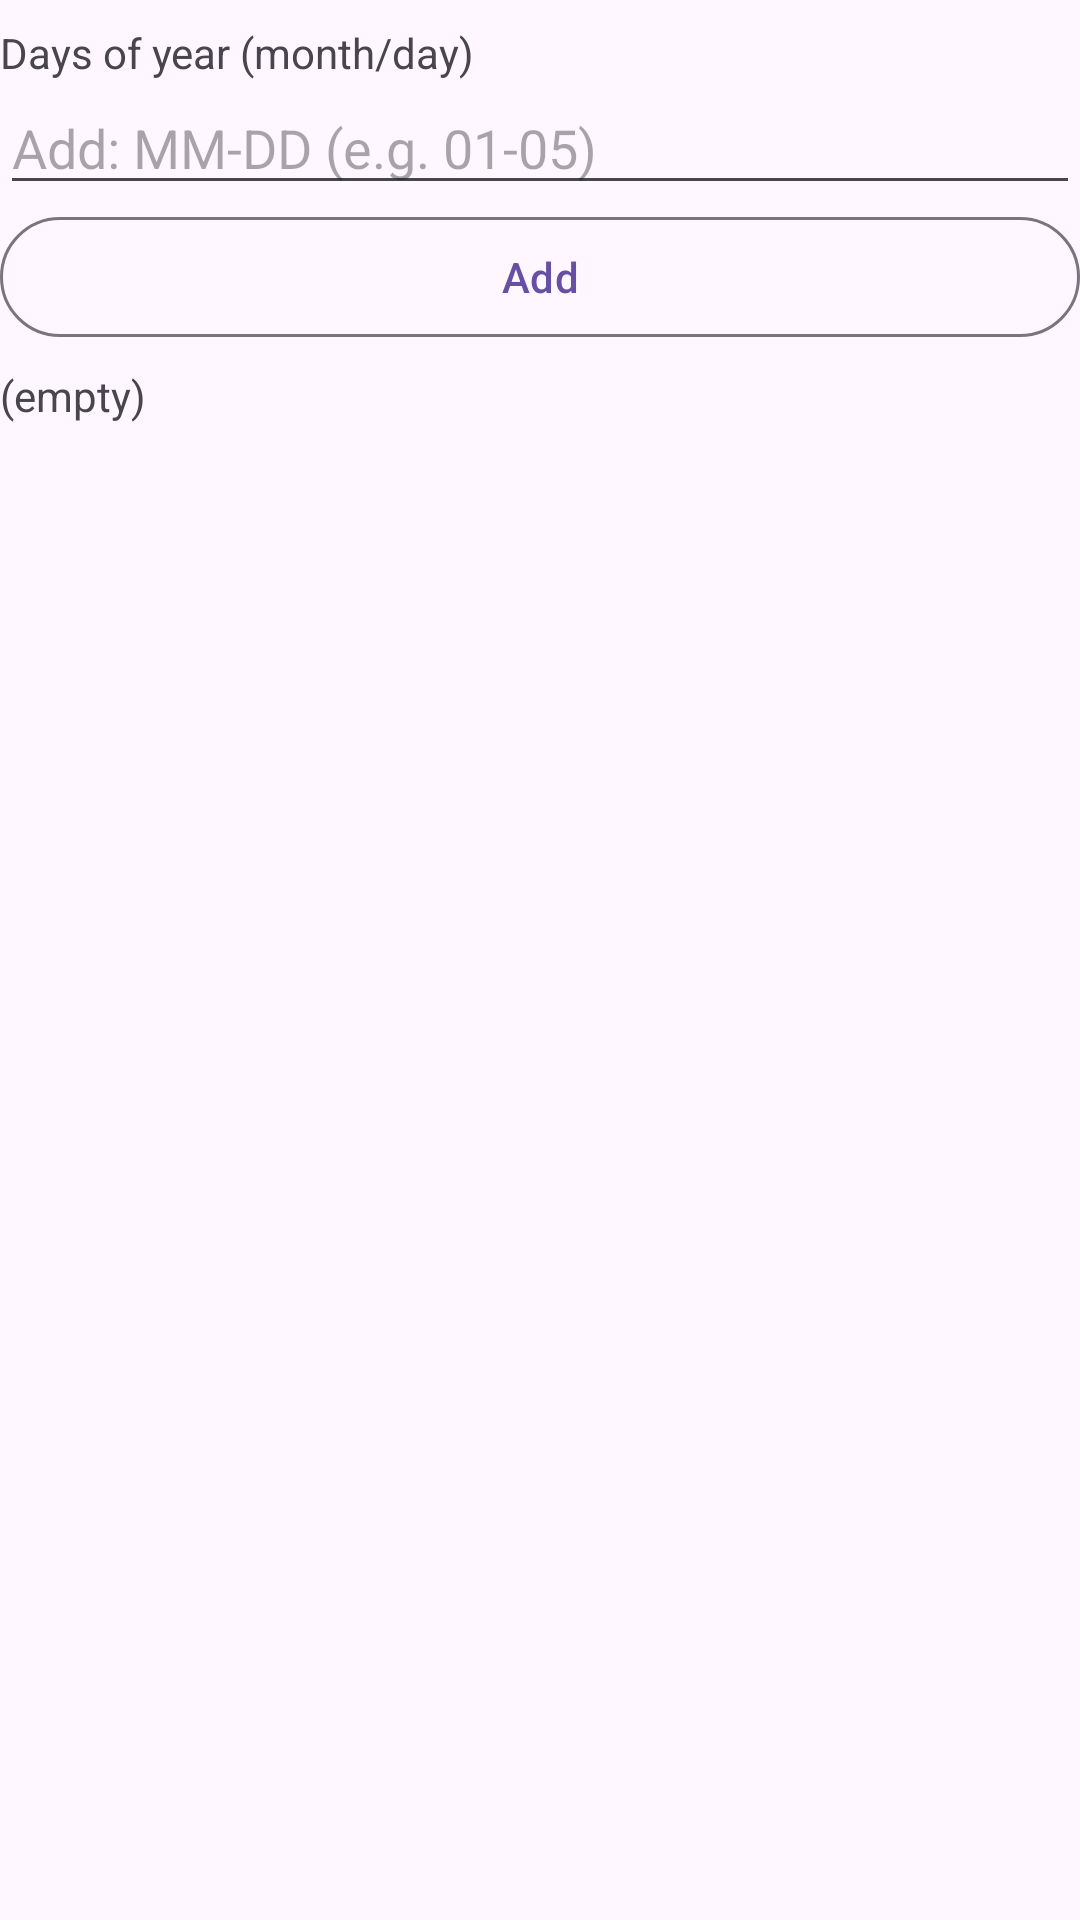

Here is an Android app screen rendered from its layout file. Give the layout XML and the strings, colors and styles it references.
<!-- AndroidManifest.xml: application theme Theme.ThothTasks -->
<!-- res/layout/view_typeinfo_yearly.xml -->
<LinearLayout xmlns:android="http://schemas.android.com/apk/res/android"
    android:layout_width="match_parent"
    android:layout_height="wrap_content"
    android:orientation="vertical"
    android:paddingTop="8dp">

    <TextView
        android:layout_width="wrap_content"
        android:layout_height="wrap_content"
        android:text="@string/typeinfo_yearly_title" />

    <EditText
        android:id="@+id/etMonthDay"
        android:layout_width="match_parent"
        android:layout_height="wrap_content"
        android:hint="@string/typeinfo_yearly_hint"
        android:inputType="text" />

    <com.google.android.material.button.MaterialButton
        android:id="@+id/btnAdd"
        style="?attr/materialButtonOutlinedStyle"
        android:layout_width="match_parent"
        android:layout_height="wrap_content"
        android:text="@string/add" />

    <TextView
        android:id="@+id/tvList"
        android:layout_width="match_parent"
        android:layout_height="wrap_content"
        android:paddingTop="6dp"
        android:text="@string/empty" />
</LinearLayout>
<!-- resources referenced by this layout -->
<resources>
  <string name="add">Add</string>
  <string name="empty">(empty)</string>
  <string name="typeinfo_yearly_hint">Add: MM-DD (e.g. 01-05)</string>
  <string name="typeinfo_yearly_title">Days of year (month/day)</string>
  <style name="Theme.ThothTasks" parent="Base.Theme.ThothTasks" />
  <style name="Base.Theme.ThothTasks" parent="Theme.Material3.DayNight.NoActionBar">
          
          
      </style>
</resources>
